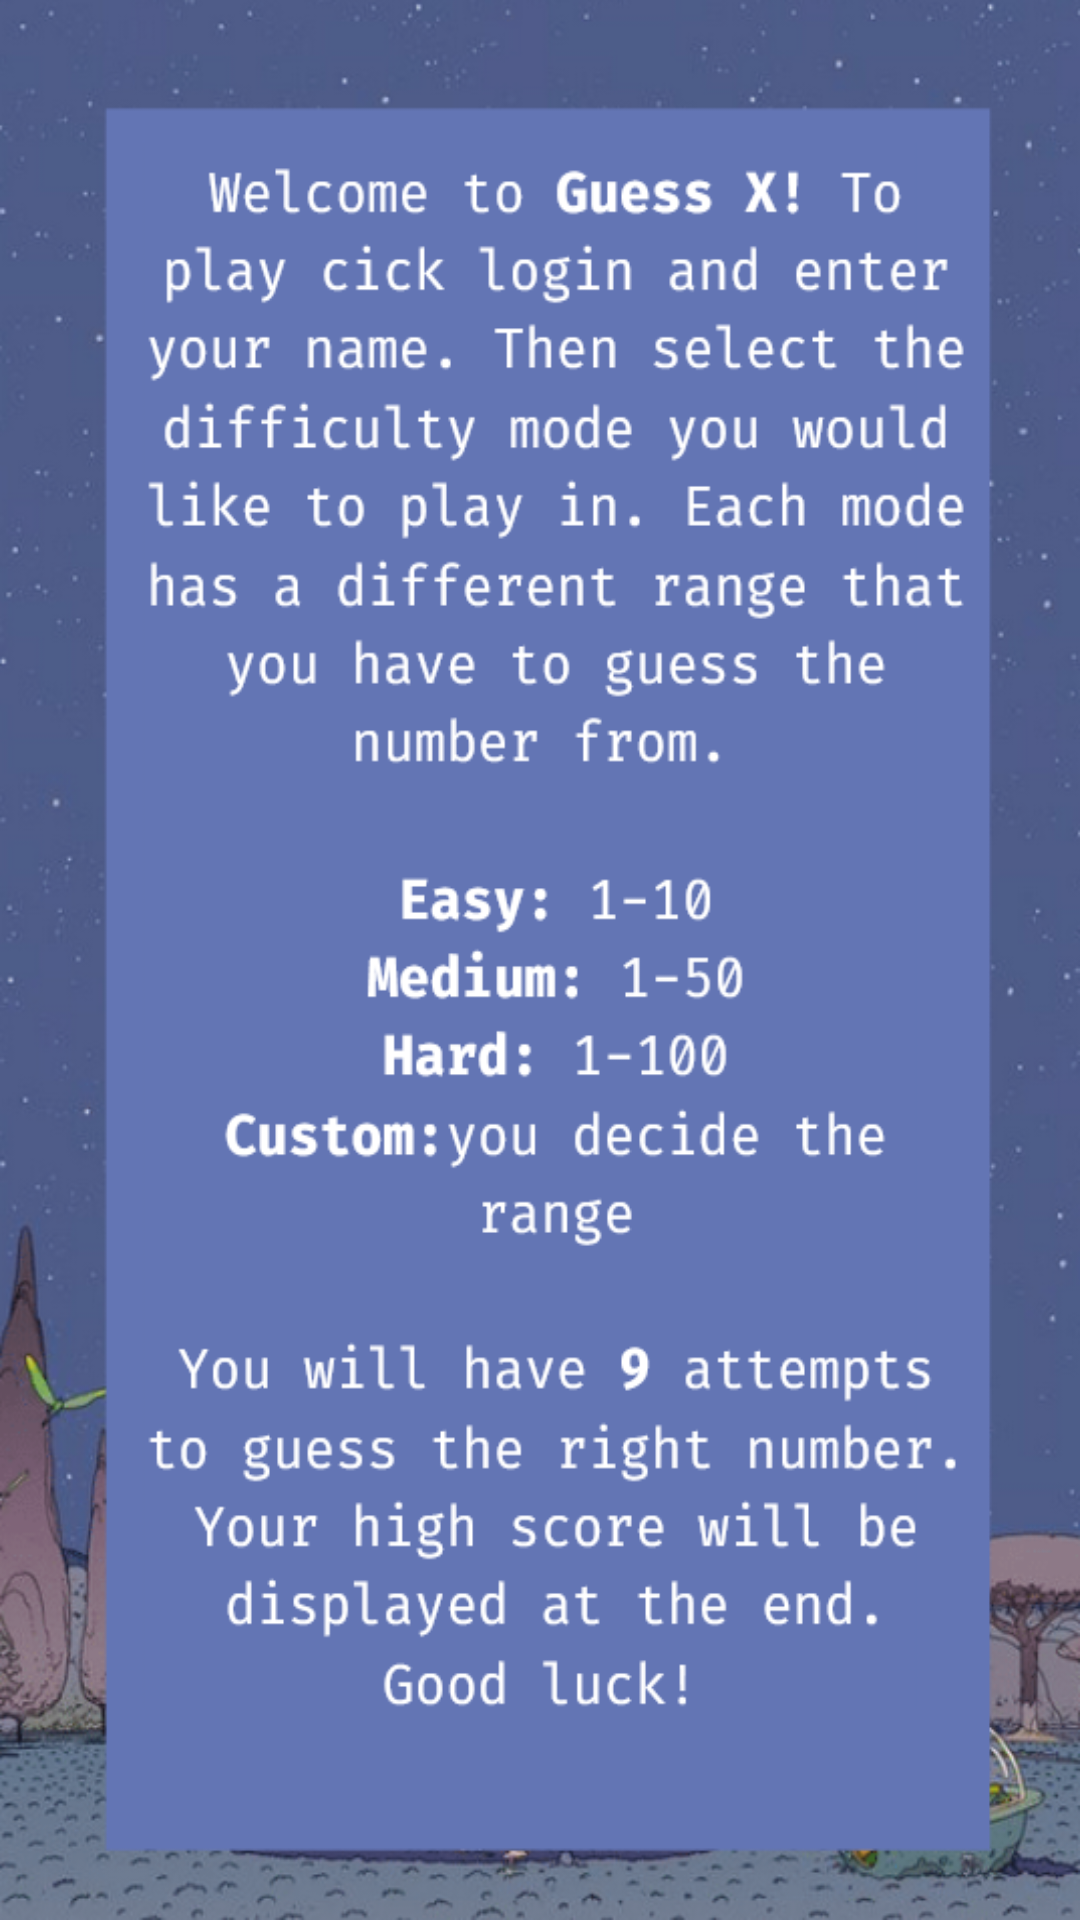

Reconstruct the res/layout file that produces this screen, plus the resources it refers to.
<!-- AndroidManifest.xml: application theme Theme.GuessX -->
<!-- res/layout/activity_instructions.xml -->
<?xml version="1.0" encoding="utf-8"?>
<androidx.constraintlayout.widget.ConstraintLayout xmlns:android="http://schemas.android.com/apk/res/android"
    xmlns:app="http://schemas.android.com/apk/res-auto"
    xmlns:tools="http://schemas.android.com/tools"
    android:layout_width="match_parent"
    android:layout_height="match_parent"
    android:background="@drawable/new_instructions"
    tools:context=".Instructions"/>
<!-- resources referenced by this layout -->
<resources>
  <!-- drawable new_instructions: png bitmap (drawable, 214056 bytes) -->
  <style name="Theme.GuessX" parent="Theme.AppCompat.Light.NoActionBar">
          
          <item name="colorPrimary">@color/purple_500</item>
          <item name="colorPrimaryVariant">@color/purple_700</item>
          <item name="colorOnPrimary">@color/white</item>
          
          <item name="colorSecondary">@color/teal_200</item>
          <item name="colorSecondaryVariant">@color/teal_700</item>
          <item name="colorOnSecondary">@color/black</item>
          
          <item name="android:statusBarColor" tools:targetApi="l">?attr/colorPrimaryVariant</item>
          
      </style>
  <!-- not gathered from this repository: default colours our renderer supplied (Android Studio template values) -->
  <color name="purple_500">#FF6200EE</color>
  <color name="purple_700">#FF3700B3</color>
  <color name="teal_200">#FF03DAC5</color>
  <color name="teal_700">#FF018786</color>
  <color name="black">#FF000000</color>
  <color name="white">#FFFFFFFF</color>
</resources>
